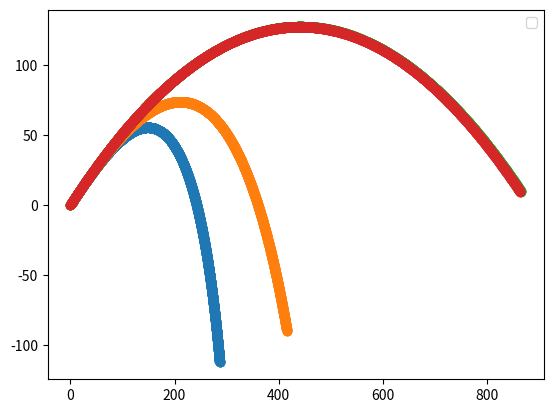

This chart was generated by the following Python code:
import numpy as np
from numpy import array
import matplotlib.pyplot as plt

def rk4(f,a,b,y0,h):
    y = np.zeros((int((b-a)/h),len(y0)) )
    y[0] = y0
    for i in range(len(y)-1):
        k1 = f(i*h, y[i])
        k2 = f((i+0.5)*h,y[i]+0.5*k1*h)
        k3 = f((i+0.5)*h,y[i]+0.5*k2*h)
        k4 = f(i*h,y[i]+k3*h)
        y[i+1] = y[i] + h/6*(k1+2*k2+2*k3+k4)
    return y

g = 9.81
m = 1.
R = 0.08
rho = 1.22
C = 0.47
theta = np.pi/180.* 30.
V = 100.
y0 = [0,V*np.cos(theta),0,V*np.sin(theta)]

def drag(t,v):
    vx = v[1]
    vy = v[3]
    x = v[0]
    y = v[2]
    d = np.pi * R*R * rho * C/(2*m) *np.sqrt(vx*vx+vy*vy)
    vxp = -d*vx
    xp = vx
    vyp = -g -d*vy
    yp = vy
    return array([xp,vxp,yp,vyp])

h = 0.005
y1 = rk4(drag,0,10,y0,h)
m = 2.
y2 = rk4(drag,0,10,y0,h)
m = 5000.
y5 = rk4(drag,0,10,y0,h)
m = 1000.
y10 = rk4(drag,0,10,y0,h)

plt.scatter(y1.T[0],y1.T[2])
plt.scatter(y2.T[0],y2.T[2])
plt.scatter(y5.T[0],y5.T[2])
plt.scatter(y10.T[0],y10.T[2])
plt.legend()
plt.show()
